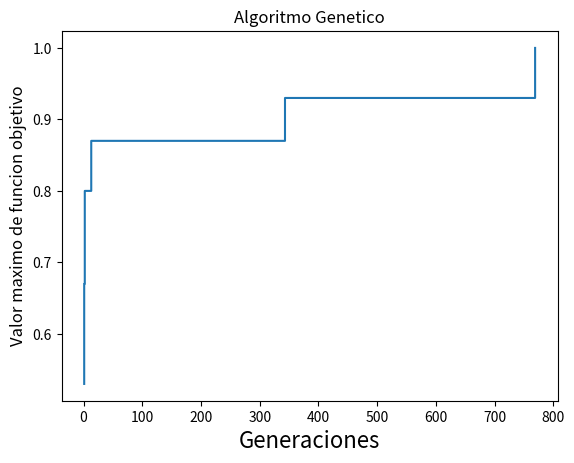
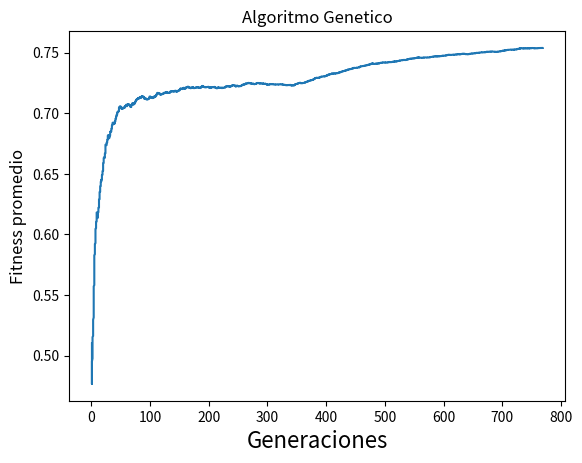

The matplotlib source for these figures, in order:
from math import ceil, floor
from random import choices, randint, randrange, random
from typing import Callable, List
import matplotlib as mpl
import matplotlib.pyplot as plt
import numpy as np


Genome = List[int]
Population = List[Genome]

FitnessFunc = Callable[[Genome], int]

# implementacion de algoritmo de Fisher-Yates para generar lista aleatoria
def fisher_yates_shuffle(list : List[int]) -> List[int]:
    auxList = range(0, len(list))
    for i in list:
        j = randint(auxList[0], auxList[-1])
        list[i], list[j] = list[j], list[i]
    return list 

# generar un genoma de longitud n, donde cada elemento corresponde
# a la fila que ocupa la reina de cada columna. Utilizamos el algoritmo
# de Yates-fisher para acomodar el genotipo de forma aleatoria de tal 
# manera que ninguna reina comparta la misma fila
def generateGenome(length : int) -> Genome:
    return fisher_yates_shuffle( list(range(0, length)))

# generar a una poblacion de  (size) n individuos
def generatePopulation(size : int, genomeLength : int) -> Population:
    return [generateGenome(genomeLength) for _ in range(size)]

# funcion para evaluar fitness de un genoma
# 1 es el valor optimo de fitness, y 0 el peor valor posible
def fitnessFunction(genome : Genome) -> float :
    ft = len(genome) - 1

    #print("\nGenoma a evaluar:", genome)
    #print(genomeToStr(genome))

    for i in range(len(genome)):
        found_a = False
        found_b = False
        c = 1 
        for j in range(i+1, len(genome)):
            if genome[i] == genome[j]+c and found_a == False:
                ft -= 1
                found_a = True
            if genome[i] == genome[j]-c and found_b == False:
                ft -= 1 
                found_b = True
            c += 1
    #print ("valor de fitness: ", ft)
    return round(ft/(len(genome)-1), 2)

# funcion de cruzamiento
def singlePointCrossover(p1: Genome, p2: Genome) -> Genome:
    i = randrange(floor(len(p1)/2)+1)
    p1 = p1[i:(i+ceil(len(p1)/2))]
    p2 = [k for k in p2 if k not in p1]
    p2[i:i] = p1
    return p2

# funcion de cruzamiento alternativa
def altCrossover(p1: Genome, p2: Genome, p3: Genome) -> Genome:
    i = randrange(floor(len(p1)/2)+1)
    p1 = p1[i:(i+ceil(len(p1)/2))]
    p3 = [k for k in p3 if k not in p1]
    p3[i:i] = p1

    i = randrange(floor(len(p2)/2)+1)
    p2 = p2[i:(i+ceil(len(p2)/2))]
    p3 = [k for k in p3 if k not in p2]
    p3[i:i] = p2

    return p3

# funcion de mutacion
def swappingMutation(genome: Genome, num: int = 1, probability: float = 0.5) -> Genome:
    i = randrange(len(genome))
    j = randrange(len(genome))
    if random() <= probability:
        genome[i], genome [j] = genome[j], genome[i]
        #print("Mutation took place. Swapped pos", i, "&", j)
        #print(genome)
        #print(genomeToStr(genome))
    #else:
        #print("Mutation did not took place")
    return genome

# funcion de mutacion alternativa 
def eliminativeMutation(genome: Genome, num: int = 1, probability: float = 0.5) -> Genome:
    i = randrange(len(genome))
    if random() <= probability:
        aux = genome[i]
        genome.pop(i)
        genome.extend([aux])
    return genome

# funcion para seleccionar un numero n de padres de acuerdo a su fitness
def parentSelection(population: Population, fitnessFunc: FitnessFunc, n: int) -> Population:
    return choices(
        population = population,
        weights = [fitnessFunc(genome) for genome in population],
        k = n
    )

def sortPopulation(population: Population, fitnessFunc: FitnessFunc) -> Population:
    return sorted(population, key=fitnessFunc, reverse = True)

# funcion conveniente para imprimir un tablero con n reinas 
def genomeToStr(genome : Genome) -> str:
    aux = ""
    for i in range(len(genome)):
        for j in range(len(genome)):
            if genome[j] == i:
                aux += "|X|"
            else:
                aux += "|_|"
        aux += "\n"
    return aux


# funcion principal del algoritmo genetico 
def genAlgorithm(popsize : int, genome_len : int, ngenerations : int, selCrossover : int, selMutation : int) -> Population:
    population = generatePopulation(popsize, genome_len)
    #Arrays auxiliares para generar graficas
    gens=np.array([])
    fit =np.array([])
    f = np.array([])
    f_mean =np.array([])
    x=2
    for i in range(ngenerations):
        if fitnessFunction(population[0]) == 1:
            break
        newGeneration = population[0:2]
        
    

        for j in range(0, len(population)-2):
            
            match selCrossover:
                case 0:
                    parents = parentSelection(population, fitnessFunction, 2)
                    offspring = singlePointCrossover(parents[0], parents[1])
                case 1:
                    parents = parentSelection(population, fitnessFunction, 3)
                    offspring = altCrossover(parents[0], parents[1], parents[2])
                case _:
                    print("Error: invalid crossover function id")
                    return

            match selMutation:
                case 0:
                    offspring = swappingMutation(offspring)
                case 1:
                    offspring = eliminativeMutation(offspring)
                case _:
                    print("Error: invalid mutation function id")
                    return
            

            newGeneration += [offspring]

            population = newGeneration
            population = sortPopulation(population, fitnessFunction)

            gens = np.append(gens,i+1)
            fit = np.append(fit,fitnessFunction(population[0]))
        
            for k in range(0,len(population)):
                f = np.append(f,fitnessFunction(population[k]))
        
            f_mean = np.append(f_mean,np.mean(f))
        
    
    #print(len(gens))
    #print(len(fit))
    #print(len(f_mean))
    #print(f_mean)
    
    print("\nK - Reinas | K =", genome_len)
    print("- Tamaño de Genotipo:\t\t", genome_len)
    print("- Tamaño de Población:\t\t", popsize)
    print("- Máximo de Generaciones:\t", ngenerations)
    match selCrossover:
        case 0: 
            print("- Función de Crossover:\t\t Single Point Crossover")
        case 1:
            print("- Función de Crossover:\t\t Three-parent Crossover")
    match selMutation:
        case 0: 
            print("- Función de Mutación:\t\t Swapping Mutation")
        case 1:
            print("- Función de Mutación:\t\t Eliminative Mutation")

    print("\n================Resultados================")
    if fitnessFunction(population[0]) == 1:
        print("Se encontró un óptimo en la generación", i+1)
    else:
        print("No se encontró un óptimo")

    print("\nMejor Resultado")
    print("Genotipo:", population[0], "\nFenotipo:")
    print(genomeToStr(population[0]))
    print("Fitness:", fitnessFunction(population[0]), "\n")



    #Grafica 1
    plt.figure()
    plt.plot(gens,fit)
    plt.title("Algoritmo Genetico")
    plt.xlabel("Generaciones", size = 16,)
    plt.ylabel("Valor maximo de funcion objetivo", size = 12,)
    plt.show()
    
    #Grafica 2
    plt.figure()
    plt.plot(gens,f_mean)
    plt.title("Algoritmo Genetico")
    plt.xlabel("Generaciones", size = 16)
    plt.ylabel("Fitness promedio", size = 12)
    plt.show()
    
    return population

##################################################################################

newPop = genAlgorithm(16, 16, 5000, 0, 1)